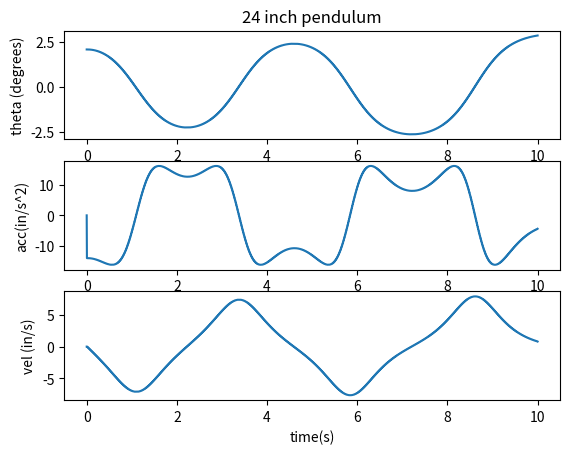
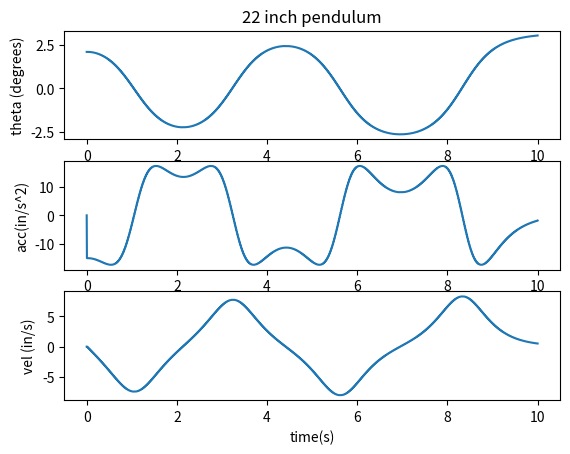
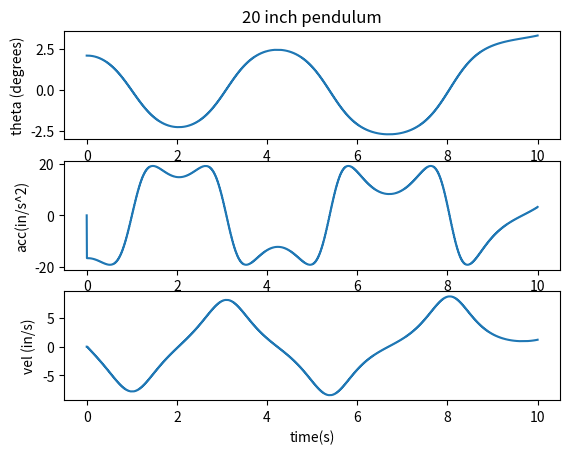
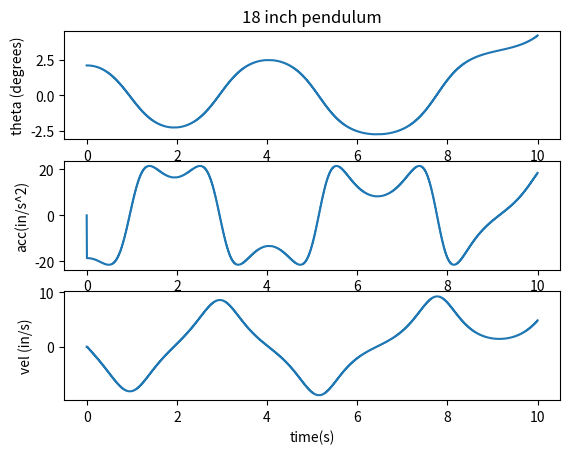
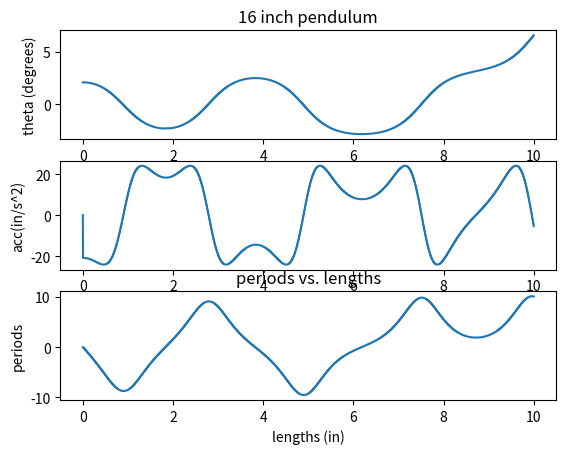
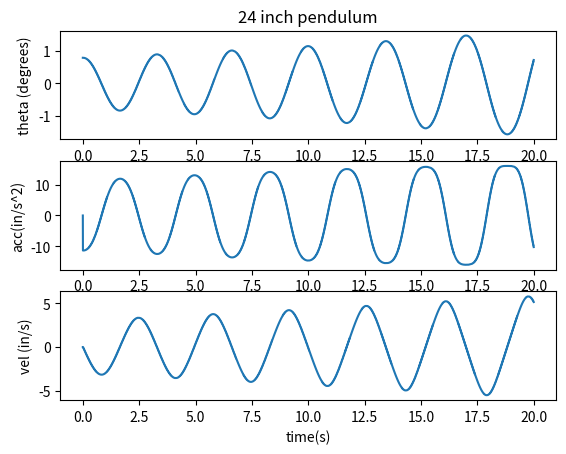
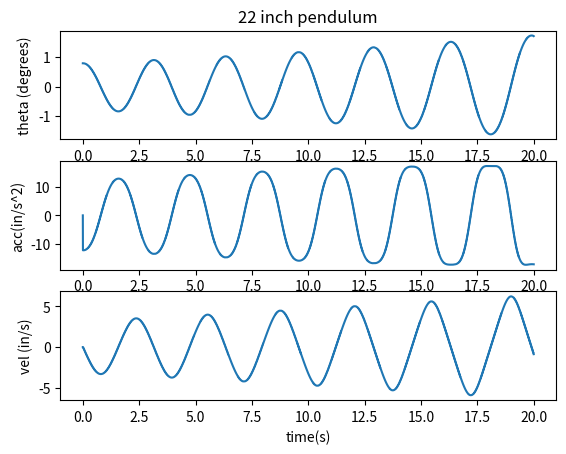
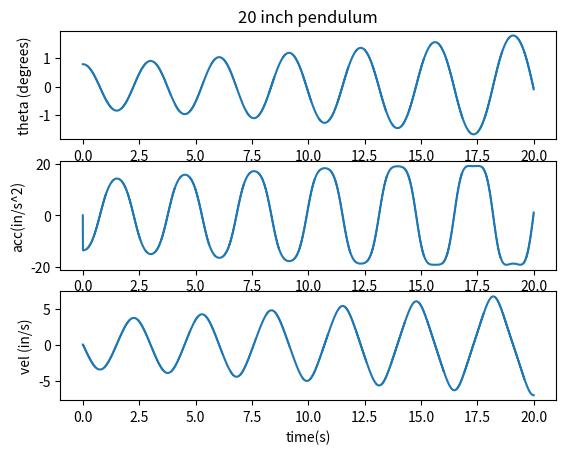
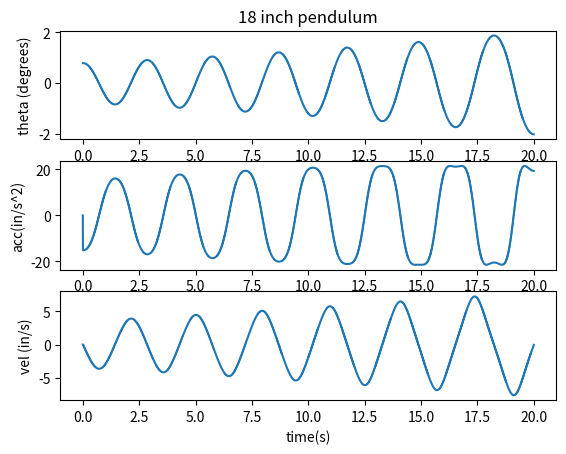
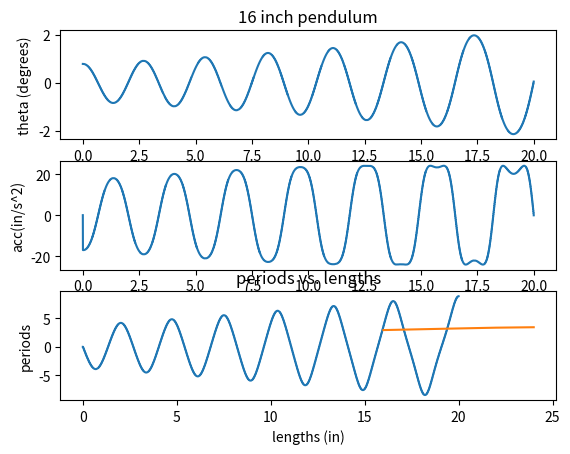

Here is the Python script that generated these plots, in order:
#Step 5
#Grace and Maddie 
#Step 5 creates a numerical model of a pendulum to gather simulated data and then run analysis on that data

#import statemets
import numpy as np
import matplotlib.pyplot as plt
import scipy.signal as sig 

#custom functions

#this function models how theta, velocity and acceleration of a pendulum would change based off the euluer step model
#it takes 4 arguments all integers which are the acceleration, theta, velocity and length of the pendulum 
#it returns three integers which are the next theta, velocity, and acceleration of the pendulum based off the eurler step model 
def update_system(acc,theta,vel,length):
    dt = .005
    thetaNext = theta+vel*dt
    velNext = vel+acc*dt
    accNext = -386.1*np.sin(theta)/length 
    return thetaNext,velNext, accNext

#this function simulates the movement of a pendulum with a start angle less than 90 degrees by updating three lists with calculated values for how acc, vel, and theta changes for a pendulum of a given length 
#it takes one argument an integer which is the length of the pendulum in inches
#it returns three lists the theta, velocity, and acceleration of the pendulum 
def sim_less_than_90(length):
    theta = [np.pi/4]
    vel = [0]
    acc = [0]
    time = np.linspace(0,20,4000)
    i = 0
    while i < len(time)-1:
        thetaNext, velNext, accNext = update_system(acc[i-1],theta[i-1],vel[i-1],length)
        theta.append(thetaNext)
        vel.append(velNext)
        acc.append(accNext)
        i += 1
    return theta, vel, acc

#this function simulates the movement of a pendulum with a start angle greater than 90 degrees by updating three lists with calculated values for how acc, vel, and theta changes for a pendulum of a given length 
#it takes one argument an integer which is the length of the pendulum in inches
#it returns three lists the theta, velocity, and acceleration of the pendulum 
def sim_greater_than_90(length):
    theta = [2*np.pi/3]
    vel = [0]
    acc = [0]
    time = np.linspace(0,10,2000)
    i = 0
    while i < len(time)-1:
        thetaNext, velNext, accNext = update_system(acc[i-1],theta[i-1],vel[i-1],length)
        theta.append(thetaNext)
        vel.append(velNext)
        acc.append(accNext)
        i += 1
    return theta, vel, acc

#this function calulates the period of the pendulum with a start angle less than 90 degrees based off the data collected by the simulation
#it takes one argument the list of positions of the pendulum known as theta
#it returns the period of that pendulum based off the positions which occurr at certain times
def find_period_less_than_90(theta): 
    time = np.linspace(0,20,4000)
    theta_filt = sig.medfilt(theta) 
    x_pks, _ = sig.find_peaks(theta_filt)
    
    new_time = time[x_pks]
    period = []
    
    for x in range(len(new_time)-1):
        y = new_time[x+1] - new_time[x]
        period += [y]
    period = np.average(period)
    
    return period

#this function calulates the period of the pendulum with a start angle greater than 90 degrees based off the data collected by the simulation
#it takes one argument the list of positions of the pendulum known as theta
#it returns the period of that pendulum based off the positions which occurr at certain times
def find_period_greater_than_90(theta): 
    time = np.linspace(0,20,4000)
    theta_filt = sig.medfilt(theta) 
    x_pks, _ = sig.find_peaks(theta_filt)
    
    new_time = time[x_pks]
    period = []
    
    for x in range(len(new_time)-1):
        y = new_time[x+1] - new_time[x]
        period += [y]
    period = np.average(period)
    
    return period

#this function graphs the periods of pendulums with a start angle greater than 90 degrees against their lengths based on the data gathered in the simulation 
#it takes no arguments 
#it returns the plot that is period vs. length
def graph_periods_greater_than_90():
    theta_24, vel, acc = sim_greater_than_90(24)
    theta_22, vel, acc = sim_greater_than_90(22)
    theta_20, vel, acc = sim_greater_than_90(20)
    theta_18, vel, acc = sim_greater_than_90(18)
    theta_16, vel, acc = sim_greater_than_90(16)
    
    period_24 = find_period_greater_than_90(theta_24)
    period_22 = find_period_greater_than_90(theta_22)
    period_20 = find_period_greater_than_90(theta_20)
    period_18 = find_period_greater_than_90(theta_18)
    period_16 = find_period_greater_than_90(theta_16)
    
    periods = np.array([period_24, period_22, period_20, period_18, period_16])
    lengths = np.array([24, 22, 20, 18, 16])
    plt.plot(lengths, periods)
    plt.title('periods vs. lengths')
    plt.ylabel('periods')
    plt.xlabel('lengths (in)')
    return plt.show()

#this function graphs the periods of pendulums with a start angle less than 90 degrees against their lengths based on the data gathered in the simulation 
#it takes no arguments 
#it returns the plot that is period vs. length
def graph_periods_less_than_90():
    theta_24, vel, acc = sim_less_than_90(24)
    theta_22, vel, acc = sim_less_than_90(22)
    theta_20, vel, acc = sim_less_than_90(20)
    theta_18, vel, acc = sim_less_than_90(18)
    theta_16, vel, acc = sim_less_than_90(16)
    
    period_24 = find_period_less_than_90(theta_24[:])
    period_22 = find_period_less_than_90(theta_22[:])
    period_20 = find_period_less_than_90(theta_20[:])
    period_18 = find_period_less_than_90(theta_18[:])
    period_16 = find_period_less_than_90(theta_16[:])
    
    periods = np.array([period_24, period_22, period_20, period_18, period_16])
    lengths = np.array([24, 22, 20, 18, 16])
    plt.plot(lengths, periods)
    plt.title('periods vs. lengths')
    plt.ylabel('periods')
    plt.xlabel('lengths (in)')
    return plt.show()
    
#this function plots a subplot containing time vs. vel, acc, and theta based on the data gathered in the simulation for a pendulum with a start angle less tha 90 degrees
#it takes one argument an integer that is the length of the pendulum in inches
#it returns the subplot that contains the three plots discussed in the purpose
def plots_less_than_90(length):
    time = np.linspace(0,20,4000)
    theta, vel, acc = sim_less_than_90(length)
    
    figs, axs = plt.subplots(3,1)
    axs[0].plot(time, theta[:])
    axs[0].set_title(str(length) + ' inch pendulum')
    axs[0].set_ylabel('theta (degrees)')
    
    axs[1].plot(time, acc[:]) 
    axs[1].set_ylabel('acc(in/s^2)')
    
    axs[2].plot(time, vel[:]) 
    axs[2].set_ylabel('vel (in/s)')
    axs[2].set_xlabel('time(s)')
    
    return plt.show()

#this function plots a subplot containing time vs. vel, acc, and theta based on the data gathered in the simulation for a pendulum with a start angle greater tha 90 degrees
#it takes one argument an integer that is the length of the pendulum in inches
#it returns the subplot that contains the three plots discussed in the purpose
def plots_greater_than_90(length):
    time = np.linspace(0,10,2000)
    theta, vel, acc = sim_greater_than_90(length)
    
    figs, axs = plt.subplots(3,1)
    axs[0].plot(time, theta[:])
    axs[0].set_title(str(length) + ' inch pendulum')
    axs[0].set_ylabel('theta (degrees)')
    
    axs[1].plot(time, acc[:]) 
    axs[1].set_ylabel('acc(in/s^2)')
    
    axs[2].plot(time, vel[:]) 
    axs[2].set_ylabel('vel (in/s)')
    axs[2].set_xlabel('time(s)')
    
    return plt.show()
#main script

plots_greater_than_90(24)
plots_greater_than_90(22)
plots_greater_than_90(20)
plots_greater_than_90(18)
plots_greater_than_90(16)

graph_periods_greater_than_90()


plots_less_than_90(24)
plots_less_than_90(22)
plots_less_than_90(20)
plots_less_than_90(18)
plots_less_than_90(16)

graph_periods_less_than_90()